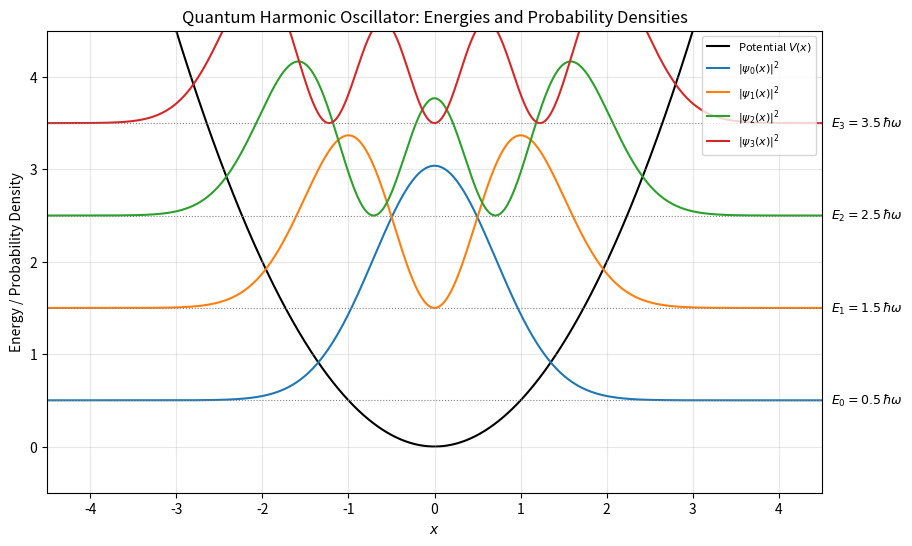
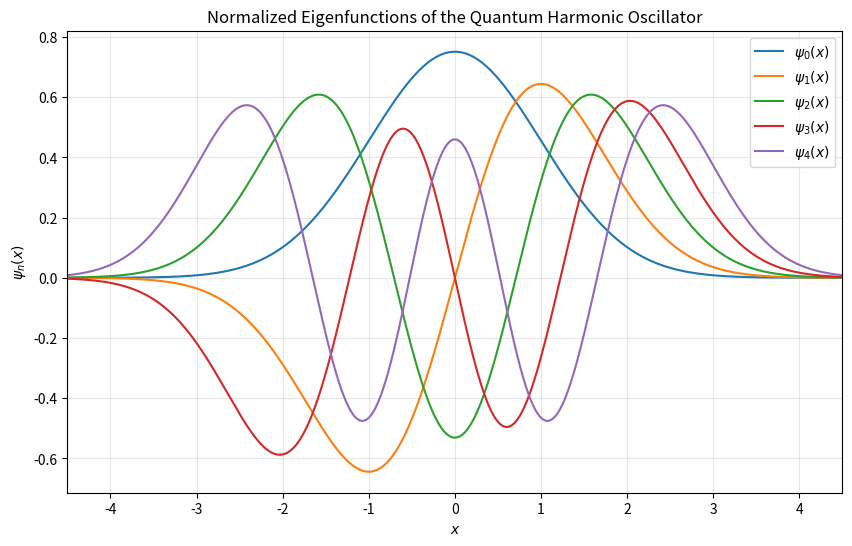

The script that saved these images, in order:
# -*- coding: utf-8 -*-
"""
quantum_harmonic_oscillator.ipynb

Quantum Harmonic Oscillator Simulation
---------------------------------------
[redacted]

Description:
This script visualizes the quantum harmonic oscillator — one of the fundamental models in quantum mechanics.
It computes and plots the potential energy curve, energy eigenvalues, and corresponding normalized Hermite–Gaussian wavefunctions.

It produces two main figures:
1. Energy levels and probability densities |ψₙ(x)|² superimposed on the potential.
2. Normalized eigenfunctions ψₙ(x) for n = 0–4, showing their oscillatory structure and parity.
"""

import numpy as np
import matplotlib.pyplot as plt
from scipy.special import eval_hermite
from math import factorial, sqrt, pi

# ----------------------------------------------------
# PARAMETERS (ħ = m = ω = 1)
# ----------------------------------------------------
hbar = 1.0
m = 1.0
omega = 1.0
alpha = np.sqrt(m * omega / hbar)
x_min, x_max = -4.5, 4.5
N = 1000  # Number of spatial grid points (sampling resolution)
x = np.linspace(x_min, x_max, N)

# ----------------------------------------------------
# POTENTIAL FUNCTION
# ----------------------------------------------------
def potential(x):
    return 0.5 * m * omega**2 * x**2

# ----------------------------------------------------
# NORMALIZED WAVEFUNCTION ψₙ(x)
# ----------------------------------------------------
def wavefunction(n, x):
    """Compute normalized Hermite-Gaussian wavefunction ψₙ(x)."""
    norm = 1 / np.sqrt(2**n * factorial(n) * sqrt(pi))
    Hn = eval_hermite(n, x)
    psi = norm * np.exp(-0.5 * x**2) * Hn
    return psi

# ----------------------------------------------------
# ENERGY LEVELS
# ----------------------------------------------------
def energy(n):
    return (n + 0.5) * hbar * omega

# ----------------------------------------------------
# COMBINED DIAGRAM: ENERGY LEVELS + |ψₙ|²
# ----------------------------------------------------
def plot_combined_diagram(max_n=3):
    plt.figure(figsize=(10, 6))
    V = potential(x)
    plt.plot(x, V, 'k-', label="Potential $V(x)$", zorder=1)

    for n in range(max_n + 1):
        psi = wavefunction(n, x)
        prob_density = psi**2
        E_n = energy(n)

        # scale wavefunctions for visibility
        scale = 0.5 * (x_max - x_min) / max(prob_density.max(), 1)
        plt.plot(x, scale * prob_density + E_n, label=f"$|\\psi_{n}(x)|^2$", zorder=2)

        plt.axhline(E_n, color="gray", linestyle="dotted", linewidth=0.8)
        plt.text(x_max + 0.1, E_n, f"$E_{n} = {E_n:.1f}\\,\\hbar\\omega$", fontsize=9, va="center")

    plt.title("Quantum Harmonic Oscillator: Energies and Probability Densities")
    plt.xlabel("$x$")
    plt.ylabel("Energy / Probability Density")
    plt.legend(loc="upper right", fontsize=8)
    plt.grid(alpha=0.3)
    plt.xlim(x_min, x_max)
    plt.ylim(-0.5, energy(max_n) + 1)
    plt.show()

# ----------------------------------------------------
# NEW: NORMALIZED EIGENFUNCTIONS ψₙ(x)
# ----------------------------------------------------
def plot_wavefunctions(max_n=4):
    plt.figure(figsize=(10, 6))
    for n in range(max_n + 1):
        psi = wavefunction(n, x)
        plt.plot(x, psi, label=f"$\psi_{n}(x)$")
    plt.title("Normalized Eigenfunctions of the Quantum Harmonic Oscillator")
    plt.xlabel("$x$")
    plt.ylabel("$\psi_n(x)$")
    plt.legend()
    plt.grid(alpha=0.3)
    plt.xlim(x_min, x_max)
    plt.show()

# ----------------------------------------------------
# RUN BOTH PLOTS
# ----------------------------------------------------
plot_combined_diagram(max_n=3)
plot_wavefunctions(max_n=4)
